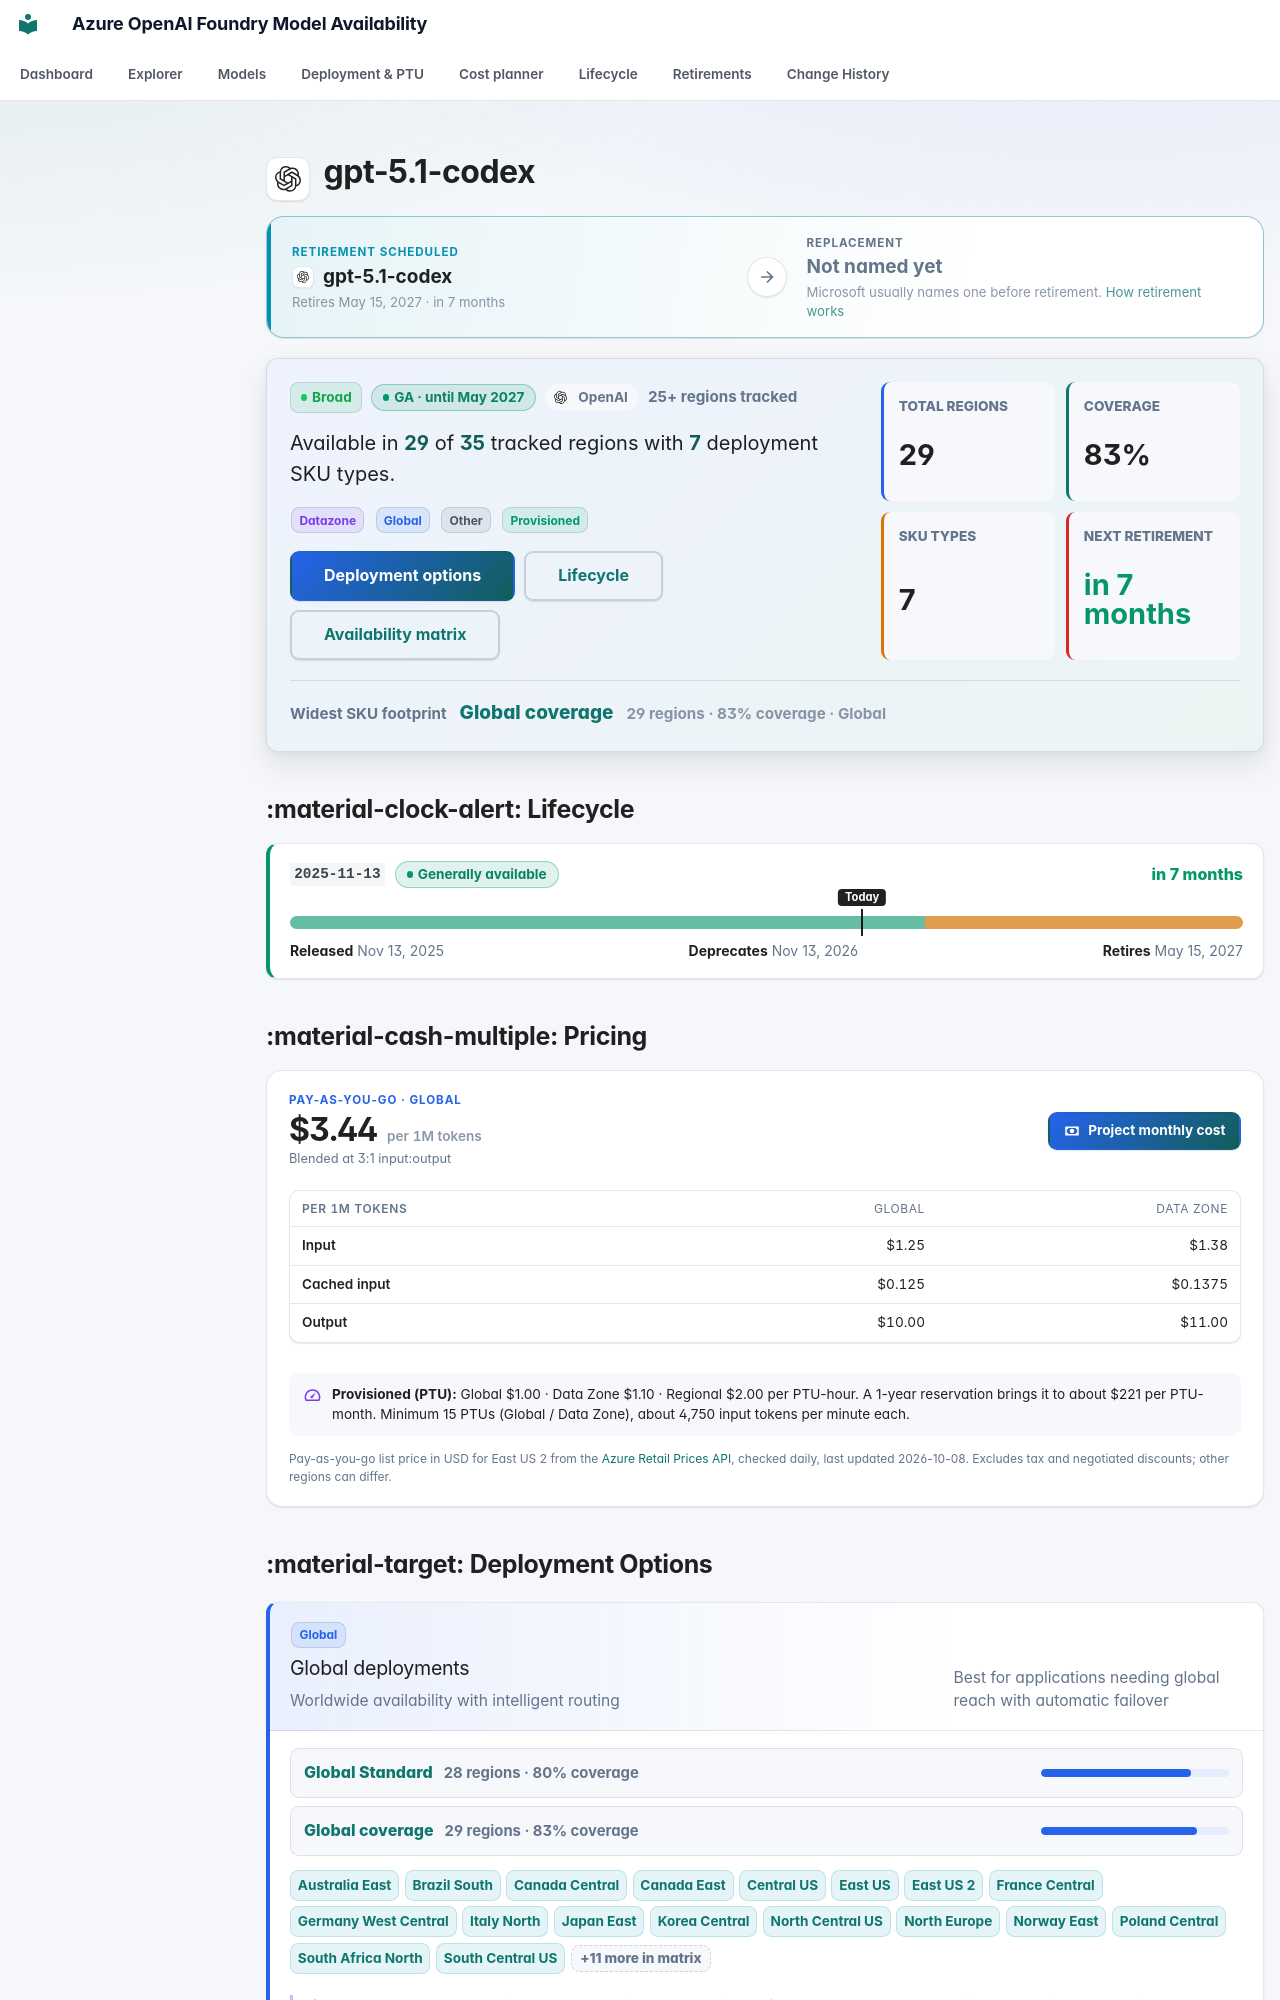

repository: JinLee794/foundry-model-availability-notifications · page: models/gpt-5-1-codex/index.html · generator: mkdocs

# <span class="pv pv--openai pv--xl" aria-hidden="true" title="OpenAI"></span> gpt-5.1-codex

<div class="swap swap--scheduled swap--none" aria-label="Replacement model">
    <div class="swap__side swap__side--from">
        <span class="swap__eyebrow">Retirement scheduled</span>
        <span class="swap__model"><span class="pv pv--openai pv--sm" aria-hidden="true" title="OpenAI"></span><b>gpt-5.1-codex</b></span>
        <small>Retires May 15, 2027 · in 7 months</small>
    </div>
    <span class="swap__arrow" aria-hidden="true"><svg class="fm-icon" viewBox="0 0 24 24" aria-hidden="true"><path d="M5 11h11.17l-4.88-4.88L12.7 4.7 20 12l-7.3 7.3-1.41-1.42L16.17 13H5z"/></svg></span>
    <div class="swap__side swap__side--to">
        <span class="swap__eyebrow">Replacement</span>
        <span class="swap__model"><b>Not named yet</b></span>
        <small>Microsoft usually names one before retirement. <a href="../../lifecycle/">How retirement works</a></small>
    </div>
</div>

<div class="model-profile" aria-label="Model availability profile">
    <div class="model-profile__main">
        <div class="model-profile__badges">
            <span class="badge badge-broad">Broad</span>
            <span class="lc-badge lc-badge--success" tabindex="0" data-tip-title="Generally available" data-tip="Production-ready: weights and APIs are fixed and new deployments are allowed. Most GA models get about 18 months before retirement (12 for some partner models). Next retirement: May 15, 2027 (version 2025-11-13). Safe to build on — note the retirement date in your roadmap.">GA · until May 2027</span>
            <span class="model-profile__family"><span class="pv pv--openai pv--sm" aria-hidden="true" title="OpenAI"></span>OpenAI</span>
            <span class="model-profile__coverage-note">25+ regions tracked</span>
        </div>
        <p class="model-profile__lead">Available in <strong>29</strong> of <strong>35</strong> tracked regions with <strong>7</strong> deployment SKU types.</p>
        <div class="model-profile__chips" aria-label="Deployment categories"><span class="sku-badge sku-datazone" data-tooltip="Data residency compliance deployments | Required for data sovereignty and compliance requirements (GDPR, etc.) | ✓ Data stays within the specified geographic zone — supports GDPR and regional data-residency policies">Datazone</span> <span class="sku-badge sku-global" data-tooltip="Worldwide availability with intelligent routing | Best for applications needing global reach with automatic failover | ⚠ Data may be processed in any Azure region — not suitable for HIPAA, FedRAMP, or strict data-residency requirements">Global</span> <span class="sku-badge sku-other">Other</span> <span class="sku-badge sku-provisioned" data-tooltip="Reserved throughput capacity (PTU) | Best for predictable, high-volume production workloads | ✓ Single-region deployment — HIPAA-eligible in supported regions with a BAA from Microsoft">Provisioned</span></div>
        <div class="model-profile__actions">
            <a class="md-button md-button--primary" href="#deployment-options">Deployment options</a>
            <a class="md-button" href="#lifecycle">Lifecycle</a>
            <a class="md-button" href="#full-availability-matrix">Availability matrix</a>
        </div>
    </div>
    <div class="model-profile__metrics" aria-label="Model availability metrics">
    <div class="model-metric">
        <span>Total regions</span>
        <strong>29</strong>
    </div>
    <div class="model-metric">
        <span>Coverage</span>
        <strong>83%</strong>
    </div>
    <div class="model-metric">
        <span>SKU types</span>
        <strong>7</strong>
    </div>
    <div class="model-metric model-metric--success">
        <span>Next retirement</span>
        <strong>in 7 months</strong>
    </div>
</div>
    <div class="model-profile__insight">
        <span>Widest SKU footprint</span>
        <strong><a href="../../explorer/#t=gs">Global coverage</a></strong>
        <small>29 regions · 83% coverage · Global</small>
    </div>
</div>
## :material-clock-alert: Lifecycle

<div class="lc-versions">
<div class="lc-version lc-version--success">
    <div class="lc-version__head">
        <code>2025-11-13</code>
        <span class="lc-badge lc-badge--success" tabindex="0" data-tip-title="Generally available" data-tip="Production-ready: weights and APIs are fixed and new deployments are allowed. Most GA models get about 18 months before retirement (12 for some partner models). Safe to build on — note the retirement date in your roadmap.">Generally available</span>
        <span class="lc-version__countdown lc-version__countdown--success">in 7 months</span>
    </div>
    <div class="lc-bar" aria-hidden="true"><span class="lc-seg lc-seg--ga" style="left:0;width:66.61%"></span><span class="lc-seg lc-seg--deprecated" style="left:66.61%;width:33.39%"></span><span class="lc-today" style="left:60.04%"><em>Today</em></span></div>
    <div class="lc-version__dates"><span><b>Released</b> Nov 13, 2025</span><span><b>Deprecates</b> Nov 13, 2026</span><span><b>Retires</b> May 15, 2027</span></div>
    
</div>
</div>



## :material-cash-multiple: Pricing

<div class="price-card">
    <div class="price-card__head">
        <div class="price-card__hero">
            <span class="price-card__eyebrow">Pay-as-you-go · Global</span>
            <strong>$3.44<small> per 1M tokens</small></strong>
            <span class="price-card__note">Blended at 3:1 input:output</span>
        </div>
        <a class="md-button md-button--primary" href="../../cost/?m=gpt-5-1-codex"><svg class="fm-icon" viewBox="0 0 24 24" aria-hidden="true"><path d="M3 6h18v12H3zm9 3a3 3 0 1 1 0 6 3 3 0 0 1 0-6M7 8a2 2 0 0 1-2 2v4a2 2 0 0 1 2 2h10a2 2 0 0 1 2-2v-4a2 2 0 0 1-2-2z"/></svg> Project monthly cost</a>
    </div>
    <div class="table-responsive"><table class="price-table">
        <thead><tr><th>Per 1M tokens</th><th>Global</th><th>Data Zone</th></tr></thead>
        <tbody><tr><th scope="row">Input</th><td>$1.25</td><td>$1.38</td></tr><tr><th scope="row">Cached input</th><td>$0.125</td><td>$0.1375</td></tr><tr><th scope="row">Output</th><td>$10.00</td><td>$11.00</td></tr></tbody>
    </table></div>
    
    <p class="price-card__ptu"><svg class="fm-icon" viewBox="0 0 24 24" aria-hidden="true"><path d="M12 4a10 10 0 0 0-8.66 15h17.32A10 10 0 0 0 12 4m0 2a8 8 0 0 1 7.42 11H4.58A8 8 0 0 1 12 6m4.24 2.34-5.66 4.24a1.5 1.5 0 1 0 1.84 1.84z"/></svg><span><b>Provisioned (PTU):</b> Global $1.00 · Data Zone $1.10 · Regional $2.00 per PTU-hour. A 1-year reservation brings it to about $221 per PTU-month. Minimum 15 PTUs (Global / Data Zone), about 4,750 input tokens per minute each.</span></p>
    <p class="price-card__foot">Pay-as-you-go list price in USD for East US 2 from the <a href="https://learn.microsoft.com/rest/api/cost-management/retail-prices/azure-retail-prices">Azure Retail Prices API</a>, checked daily, last updated 2026-10-08. Excludes tax and negotiated discounts; other regions can differ.</p>
</div>
